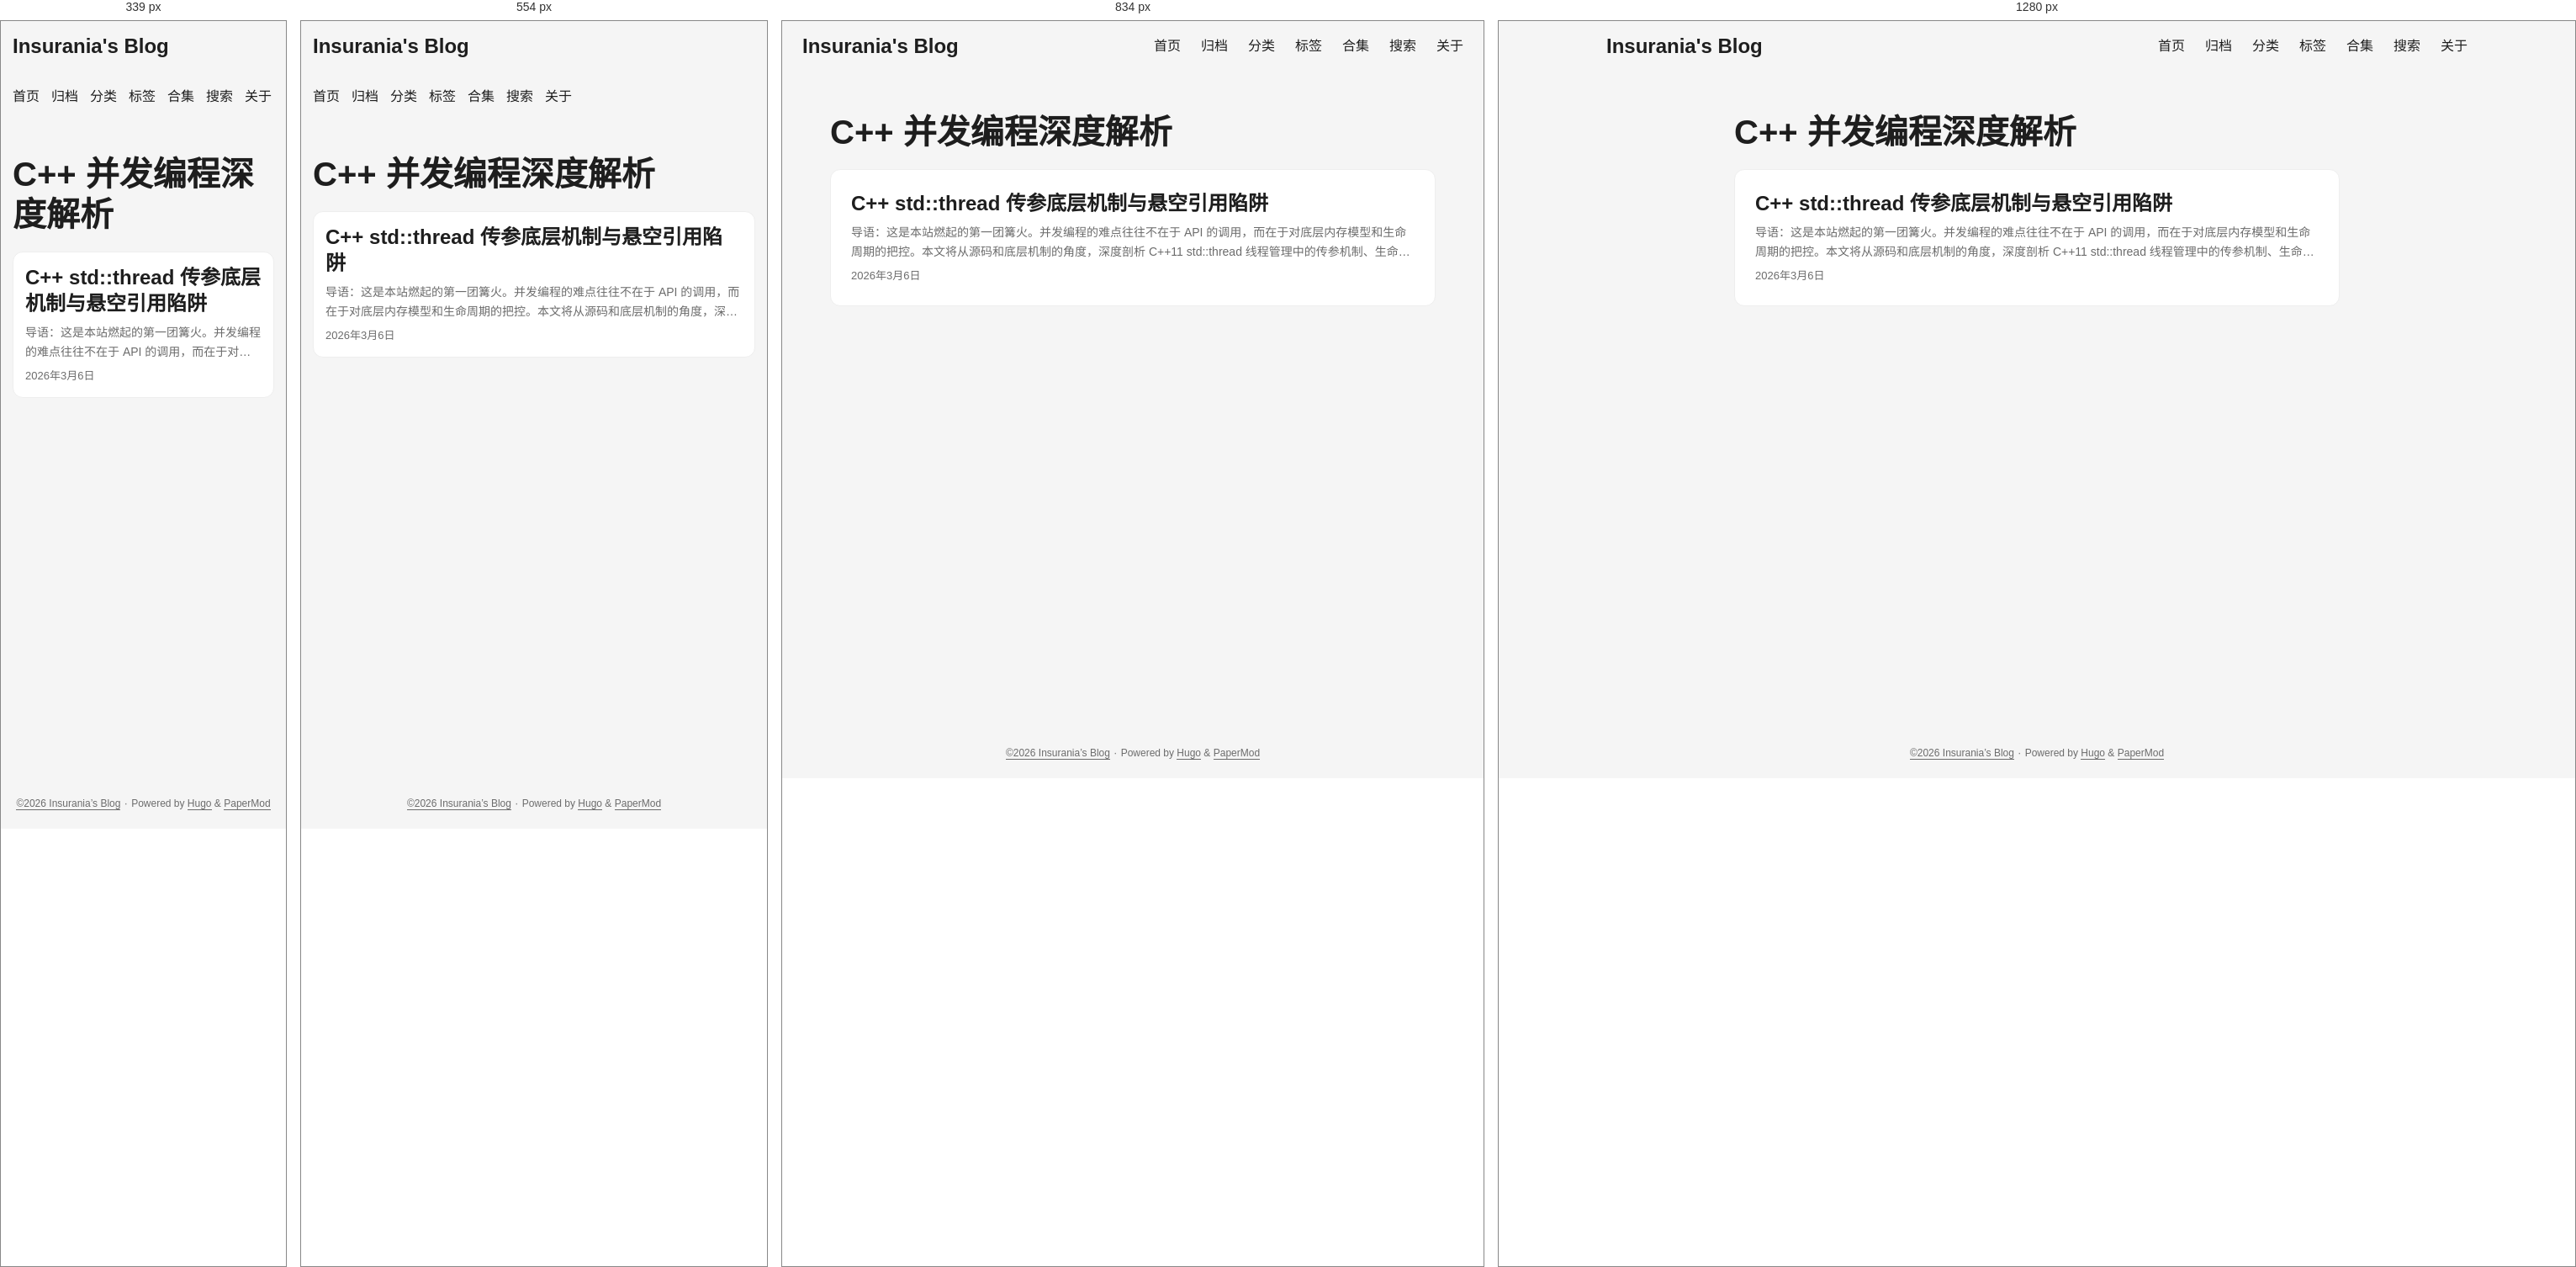
Rendered at 339 px, 554 px, 834 px and 1280 px, left to right.

<!-- file: index.html -->
<!DOCTYPE html>
<html lang="zh" dir="auto" data-theme="auto">

<head><script src="/livereload.js?mindelay=10&amp;v=2&amp;port=12973&amp;path=livereload" data-no-instant defer></script><meta charset="utf-8">
<meta http-equiv="X-UA-Compatible" content="IE=edge">
<meta name="viewport" content="width=device-width, initial-scale=1, shrink-to-fit=no">
<meta name="robots" content="noindex, nofollow">
<title>C&#43;&#43; 并发编程深度解析 | Insurania&#39;s Blog</title>
<meta name="keywords" content="">
<meta name="description" content="">
<meta name="author" content="">
<link rel="canonical" href="http://localhost:12973/series/c&#43;&#43;-%E5%B9%B6%E5%8F%91%E7%BC%96%E7%A8%8B%E6%B7%B1%E5%BA%A6%E8%A7%A3%E6%9E%90/">
<link crossorigin="anonymous" href="/assets/css/stylesheet.8ac6779c29d9a5f826b93ea62cc679498d410d839ac283bc85f13a6f1cc77b1d.css" integrity="sha256-isZ3nCnZpfgmuT6mLMZ5SY1BDYOawoO8hfE6bxzHex0=" rel="preload stylesheet" as="style">
<link rel="icon" href="http://localhost:12973/favicon.png">
<link rel="icon" type="image/png" sizes="16x16" href="http://localhost:12973/favicon.png">
<link rel="icon" type="image/png" sizes="32x32" href="http://localhost:12973/favicon.png">
<link rel="apple-touch-icon" href="http://localhost:12973/favicon.png">
<link rel="mask-icon" href="http://localhost:12973/favicon.png">
<meta name="theme-color" content="#2e2e33">
<meta name="msapplication-TileColor" content="#2e2e33">
<link rel="alternate" type="application/rss+xml" href="http://localhost:12973/series/c&#43;&#43;-%E5%B9%B6%E5%8F%91%E7%BC%96%E7%A8%8B%E6%B7%B1%E5%BA%A6%E8%A7%A3%E6%9E%90/index.xml" title="rss">
<link rel="alternate" hreflang="zh" href="http://localhost:12973/series/c&#43;&#43;-%E5%B9%B6%E5%8F%91%E7%BC%96%E7%A8%8B%E6%B7%B1%E5%BA%A6%E8%A7%A3%E6%9E%90/">
<noscript>
    <style>
        #theme-toggle,
        .top-link {
            display: none;
        }

    </style>
    <style>
        @media (prefers-color-scheme: dark) {
            :root {
                --theme: rgb(29, 30, 32);
                --entry: rgb(46, 46, 51);
                --primary: rgb(218, 218, 219);
                --secondary: rgb(155, 156, 157);
                --tertiary: rgb(65, 66, 68);
                --content: rgb(196, 196, 197);
                --code-block-bg: rgb(46, 46, 51);
                --code-bg: rgb(55, 56, 62);
                --border: rgb(51, 51, 51);
                color-scheme: dark;
            }

            .list {
                background: var(--theme);
            }

            .toc {
                background: var(--entry);
            }
        }

        @media (prefers-color-scheme: light) {
            .list::-webkit-scrollbar-thumb {
                border-color: var(--code-bg);
            }
        }

    </style>
</noscript>
<script>
    if (localStorage.getItem("pref-theme") === "dark") {
        document.querySelector("html").dataset.theme = 'dark';
    } else if (localStorage.getItem("pref-theme") === "light") {
       document.querySelector("html").dataset.theme = 'light';
    } else if (window.matchMedia('(prefers-color-scheme: dark)').matches) {
        document.querySelector("html").dataset.theme = 'dark';
    } else {
        document.querySelector("html").dataset.theme = 'light';
    }

</script><script type="text/x-mathjax-config">
    MathJax.Hub.Config({
        tex2jax: {
            inlineMath: [['$','$'], ['\\(','\\)']],
            displayMath: [['$$','$$'], ['\\[','\\]']],
            processEscapes: true,
            processEnvironments: true,
            skipTags: ['script', 'noscript', 'style', 'textarea', 'pre'],
            TeX: { 
                equationNumbers: { autoNumber: "AMS" },
                extensions: ["AMSmath.js", "AMSsymbols.js"] 
            }
        }
    });

    MathJax.Hub.Queue(function() {
        var all = MathJax.Hub.getAllJax();
        // 👉 核心修复：把 &lt; 换成了 !== ，完美绕过 Hugo 的安全转义！
        for(var i = 0; i !== all.length; i += 1) {
            all[i].SourceElement().parentNode.className += ' has-jax';
        }
    });
</script>

<script type="text/javascript" async src="https://cdnjs.cloudflare.com/ajax/libs/mathjax/2.7.7/MathJax.js?config=TeX-AMS-MML_HTMLorMML"></script>

<style>
code.has-jax {
    font: inherit;
    font-size: 100%;
    background: inherit;
    border: inherit;
    color: #515151;
}
</style><link rel="stylesheet" href="/css/extended/custom.min.61edb421ebcc102b3110e76dff16af76997a908fe17604032dedad1abbd8a188.css" integrity="sha256-Ye20IevMECsxEOdt/xavdpl6kI/hdgQDLe2tGrvYoYg="><script defer src="/js/custom.min.09f103e9db7ea86f74a79029ab7f70bef580269337db313608539e727aa50743.js" integrity="sha256-CfED6dt&#43;qG90p5Apq39wvvWAJpM32zE2CFOecnqlB0M="></script><link rel="preconnect" href="https://fonts.googleapis.com">
<link rel="preconnect" href="https://fonts.gstatic.com" crossorigin>
<link href="https://fonts.googleapis.com/css2?family=JetBrains+Mono:ital,wght@0,100..800;1,100..800&display=swap" rel="stylesheet">
</head>
<body class="list" id="top">
    <header class="header">
    <nav class="nav">
        <div class="logo">
            <a href="http://localhost:12973/" accesskey="h" title="Insurania&#39;s Blog (Alt + H)">Insurania&#39;s Blog</a>
            <div class="logo-switches">
                <button id="theme-toggle" accesskey="t" title="(Alt + T)" aria-label="Toggle theme">
                    <svg id="moon" xmlns="http://www.w3.org/2000/svg" width="24" height="18" viewBox="0 0 24 24"
                        fill="none" stroke="currentColor" stroke-width="2" stroke-linecap="round"
                        stroke-linejoin="round">
                        <path d="M21 12.79A9 9 0 1 1 11.21 3 7 7 0 0 0 21 12.79z"></path>
                    </svg>
                    <svg id="sun" xmlns="http://www.w3.org/2000/svg" width="24" height="18" viewBox="0 0 24 24"
                        fill="none" stroke="currentColor" stroke-width="2" stroke-linecap="round"
                        stroke-linejoin="round">
                        <circle cx="12" cy="12" r="5"></circle>
                        <line x1="12" y1="1" x2="12" y2="3"></line>
                        <line x1="12" y1="21" x2="12" y2="23"></line>
                        <line x1="4.22" y1="4.22" x2="5.64" y2="5.64"></line>
                        <line x1="18.36" y1="18.36" x2="19.78" y2="19.78"></line>
                        <line x1="1" y1="12" x2="3" y2="12"></line>
                        <line x1="21" y1="12" x2="23" y2="12"></line>
                        <line x1="4.22" y1="19.78" x2="5.64" y2="18.36"></line>
                        <line x1="18.36" y1="5.64" x2="19.78" y2="4.22"></line>
                    </svg>
                </button>
            </div>
        </div>
        <ul id="menu">
            <li>
                <a href="http://localhost:12973/" title="Insurania&#39;s Blog">
                    <span>首页</span>
                </a>
            </li>
            <li>
                <a href="http://localhost:12973/archives/" title="归档">
                    <span>归档</span>
                </a>
            </li>
            <li>
                <a href="http://localhost:12973/categories/" title="Categories">
                    <span>分类</span>
                </a>
            </li>
            <li>
                <a href="http://localhost:12973/tags/" title="Tags">
                    <span>标签</span>
                </a>
            </li>
            <li>
                <a href="http://localhost:12973/series/" title="Series">
                    <span>合集</span>
                </a>
            </li>
            <li>
                <a href="http://localhost:12973/search/" title="搜索">
                    <span>搜索</span>
                </a>
            </li>
            <li>
                <a href="http://localhost:12973/about/" title="关于">
                    <span>关于</span>
                </a>
            </li>
        </ul>
    </nav>
</header>
<main class="main"> 
<header class="page-header">
  <h1>
    C&#43;&#43; 并发编程深度解析
  </h1>
</header>

<article class="post-entry tag-entry"> 
  <header class="entry-header">
    <h2 class="entry-hint-parent">C&#43;&#43; std::thread 传参底层机制与悬空引用陷阱
    </h2>
  </header>
  <div class="entry-content">
    <p> 导语：这是本站燃起的第一团篝火。并发编程的难点往往不在于 API 的调用，而在于对底层内存模型和生命周期的把控。本文将从源码和底层机制的角度，深度剖析 C&#43;&#43;11 std::thread 线程管理中的传参机制、生命周期错位问题，以及由此引发的悬空引用陷阱。
...</p>
  </div>
  <footer class="entry-footer"><span title='2026-03-06 16:16:15 +0800 CST'>2026年3月6日</span></footer>
  <a class="entry-link" aria-label="post link to C&#43;&#43; std::thread 传参底层机制与悬空引用陷阱" href="http://localhost:12973/posts/1/"></a>
</article>
    </main>
    
<footer class="footer">
        <span><a href="https://Insurania.github.io/">©2026 Insurania&rsquo;s Blog</a></span> · 

    <span>
        Powered by
        <a href="https://gohugo.io/" rel="noopener noreferrer" target="_blank">Hugo</a> &
        <a href="https://github.com/adityatelange/hugo-PaperMod/" rel="noopener" target="_blank">PaperMod</a>
    </span>
</footer>
<a href="#top" aria-label="go to top" title="Go to Top (Alt + G)" class="top-link" id="top-link" accesskey="g">
    <svg xmlns="http://www.w3.org/2000/svg" viewBox="0 0 12 6" fill="currentColor">
        <path d="M12 6H0l6-6z" />
    </svg>
</a>

<script>
    let menu = document.getElementById('menu');
    if (menu) {
        
        const scrollPosition = localStorage.getItem("menu-scroll-position");
        if (scrollPosition) {
            menu.scrollLeft = parseInt(scrollPosition, 10);
        }
        
        menu.onscroll = function () {
            localStorage.setItem("menu-scroll-position", menu.scrollLeft);
        }
    }

    document.querySelectorAll('a[href^="#"]').forEach(anchor => {
        anchor.addEventListener("click", function (e) {
            e.preventDefault();
            var id = this.getAttribute("href").substr(1);
            if (!window.matchMedia('(prefers-reduced-motion: reduce)').matches) {
                document.querySelector(`[id='${decodeURIComponent(id)}']`).scrollIntoView({
                    behavior: "smooth"
                });
            } else {
                document.querySelector(`[id='${decodeURIComponent(id)}']`).scrollIntoView();
            }
            if (id === "top") {
                history.replaceState(null, null, " ");
            } else {
                history.pushState(null, null, `#${id}`);
            }
        });
    });

</script>
<script>
    var mybutton = document.getElementById("top-link");
    window.onscroll = function () {
        if (document.body.scrollTop > 800 || document.documentElement.scrollTop > 800) {
            mybutton.style.visibility = "visible";
            mybutton.style.opacity = "1";
        } else {
            mybutton.style.visibility = "hidden";
            mybutton.style.opacity = "0";
        }
    };

</script>
<script>
    document.getElementById("theme-toggle").addEventListener("click", () => {
        const html = document.querySelector("html");
        if (html.dataset.theme === "dark") {
            html.dataset.theme = 'light';
            localStorage.setItem("pref-theme", 'light');
        } else {
            html.dataset.theme = 'dark';
            localStorage.setItem("pref-theme", 'dark');
        }
    })

</script>
</body>

</html>


/* @media block from stylesheet.8ac6779c29d9a5f826b93ea62cc679498d410d839ac283bc85f13a6f1cc77b1d.css */
@media screen and (min-width:768px){::-webkit-scrollbar{width:19px;height:11px}}

/* @media block from stylesheet.8ac6779c29d9a5f826b93ea62cc679498d410d839ac283bc85f13a6f1cc77b1d.css */
@media screen and (max-width:768px){:root{--gap:14px}.profile img{transform:scale(.85)}.first-entry{min-height:260px}.archive-month{flex-direction:column}.archive-year{margin-top:20px}.footer{padding:calc((var(--footer-height) - var(--gap) - 10px)/2)var(--gap)}}

/* @media block from stylesheet.8ac6779c29d9a5f826b93ea62cc679498d410d839ac283bc85f13a6f1cc77b1d.css */
@media screen and (max-width:900px){.list .top-link{transform:translateY(-5rem)}}

/* @media block from stylesheet.8ac6779c29d9a5f826b93ea62cc679498d410d839ac283bc85f13a6f1cc77b1d.css */
@media screen and (max-width:340px){.share-buttons{justify-content:unset}}

/* @media block from stylesheet.8ac6779c29d9a5f826b93ea62cc679498d410d839ac283bc85f13a6f1cc77b1d.css */
@media(max-width:768px){#back-to-top{bottom:20px;right:20px;width:45px;height:45px}.post-content{font-size:15px}.lightbox img{max-width:95%;max-height:95%}.lightbox-close{top:10px;right:15px;font-size:30px}}

/* @media block from custom.min.61edb421ebcc102b3110e76dff16af76997a908fe17604032dedad1abbd8a188.css */
@media(max-width:768px){#back-to-top{bottom:20px;right:20px;width:45px;height:45px}.post-content{font-size:15px}.lightbox img{max-width:95%;max-height:95%}.lightbox-close{top:10px;right:15px;font-size:30px}}